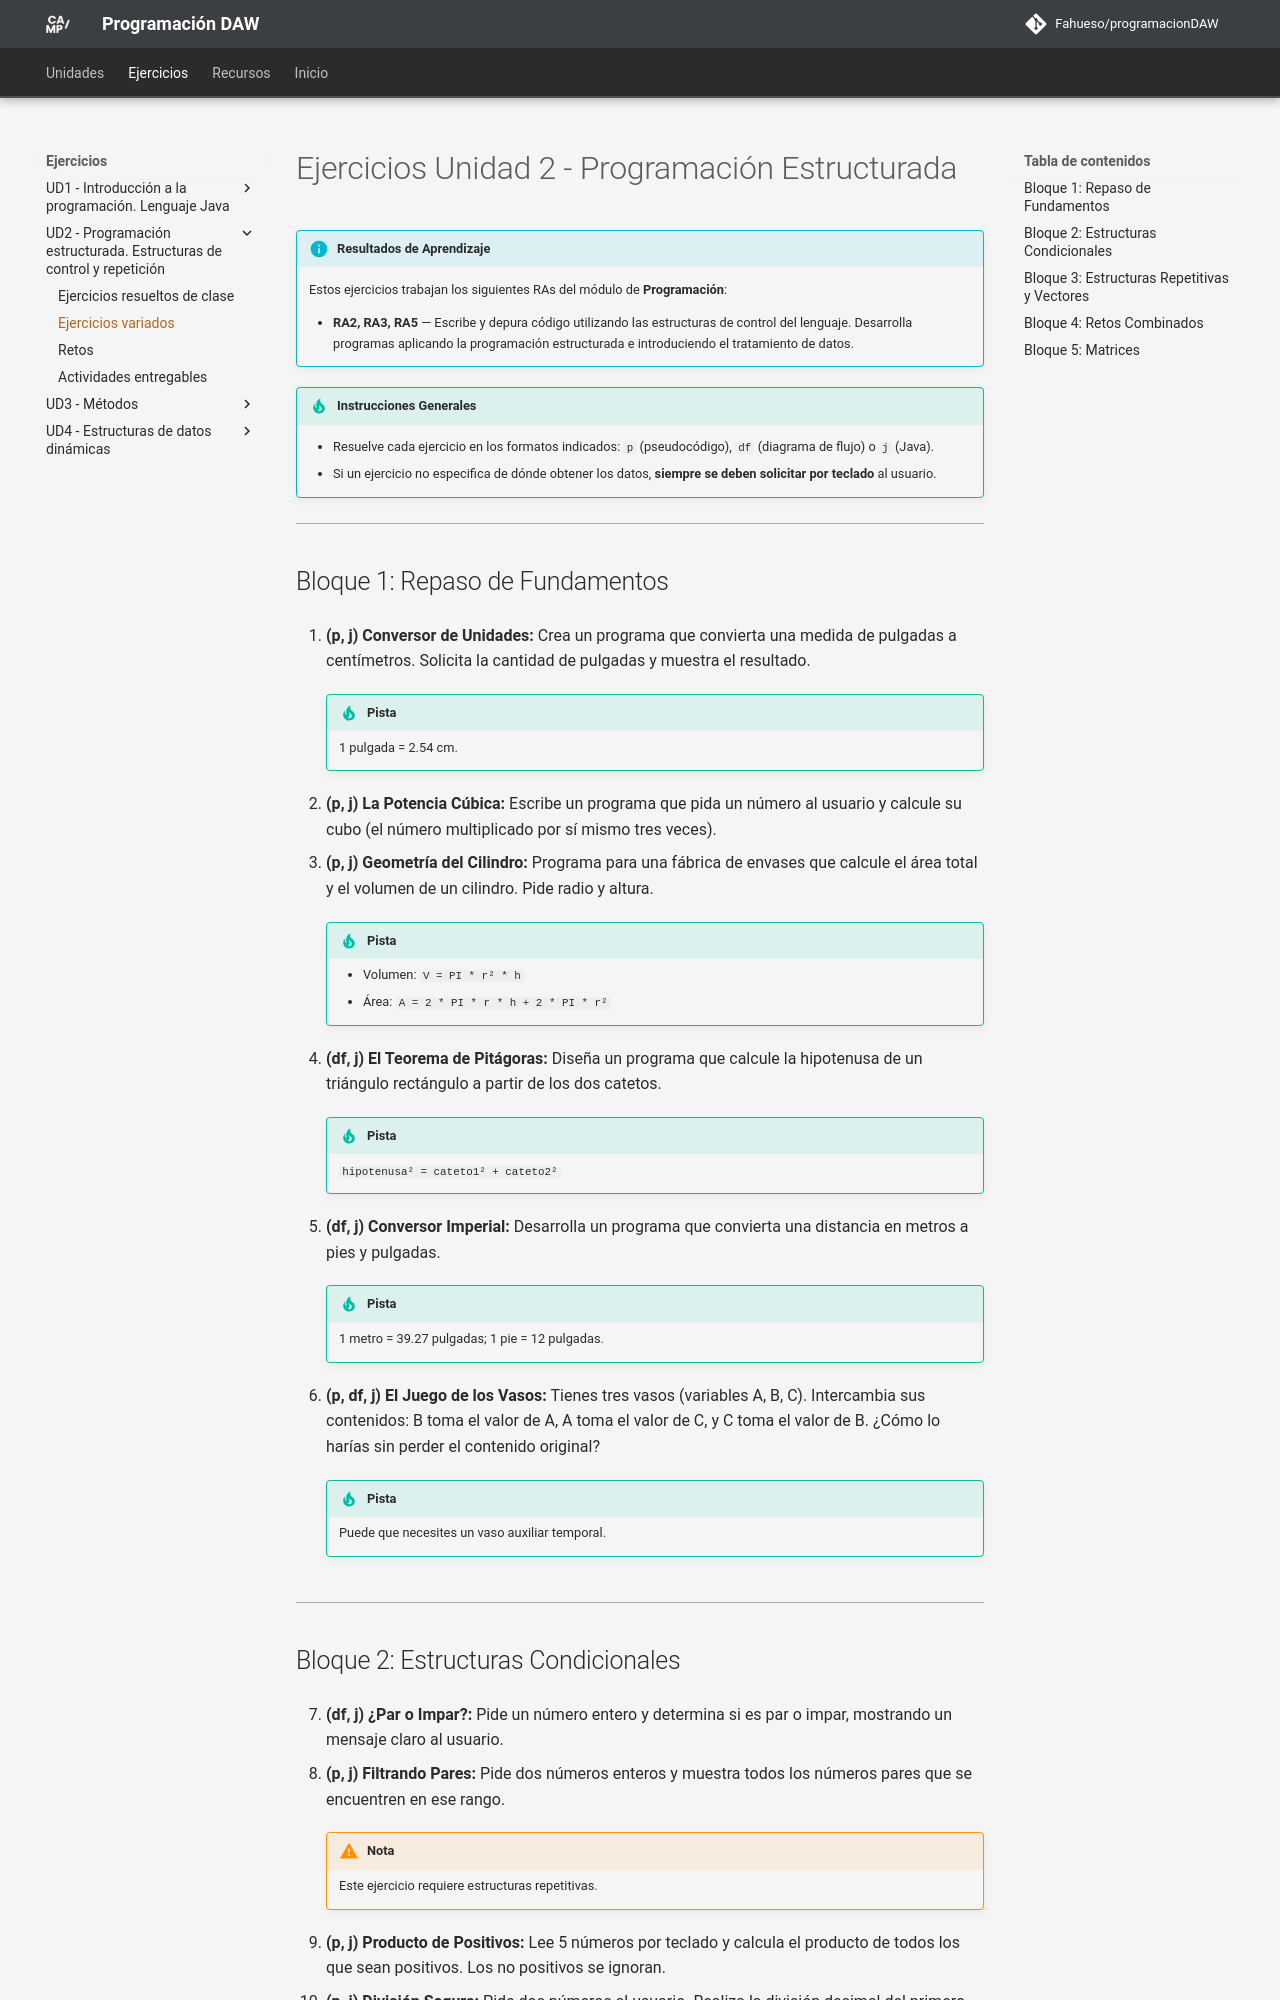

repository: Fahueso/programacionDAW · page: ejercicios/ud02/ejercicios_ud02/index.html · generator: mkdocs

# Ejercicios Unidad 2 - Programación Estructurada

!!! info "Resultados de Aprendizaje"
    Estos ejercicios trabajan los siguientes RAs del módulo de **Programación**:

    - **RA2, RA3, RA5** — Escribe y depura código utilizando las estructuras de control del lenguaje. Desarrolla programas aplicando la programación estructurada e introduciendo el tratamiento de datos.

!!! tip "Instrucciones Generales"
    - Resuelve cada ejercicio en los formatos indicados: `p` (pseudocódigo), `df` (diagrama de flujo) o `j` (Java).
    - Si un ejercicio no especifica de dónde obtener los datos, **siempre se deben solicitar por teclado** al usuario.

---

## Bloque 1: Repaso de Fundamentos

1. **(p, j) Conversor de Unidades:** Crea un programa que convierta una medida de pulgadas a centímetros. Solicita la cantidad de pulgadas y muestra el resultado.

    !!! tip "Pista"
        1 pulgada = 2.54 cm.

2. **(p, j) La Potencia Cúbica:** Escribe un programa que pida un número al usuario y calcule su cubo (el número multiplicado por sí mismo tres veces).

3. **(p, j) Geometría del Cilindro:** Programa para una fábrica de envases que calcule el área total y el volumen de un cilindro. Pide radio y altura.

    !!! tip "Pista"
        - Volumen: `V = PI * r² * h`
        - Área: `A = 2 * PI * r * h + 2 * PI * r²`

4. **(df, j) El Teorema de Pitágoras:** Diseña un programa que calcule la hipotenusa de un triángulo rectángulo a partir de los dos catetos.

    !!! tip "Pista"
        `hipotenusa² = cateto1² + cateto2²`

5. **(df, j) Conversor Imperial:** Desarrolla un programa que convierta una distancia en metros a pies y pulgadas.

    !!! tip "Pista"
        1 metro = 39.27 pulgadas; 1 pie = 12 pulgadas.

6. **(p, df, j) El Juego de los Vasos:** Tienes tres vasos (variables A, B, C). Intercambia sus contenidos: B toma el valor de A, A toma el valor de C, y C toma el valor de B. ¿Cómo lo harías sin perder el contenido original?

    !!! tip "Pista"
        Puede que necesites un vaso auxiliar temporal.

---
